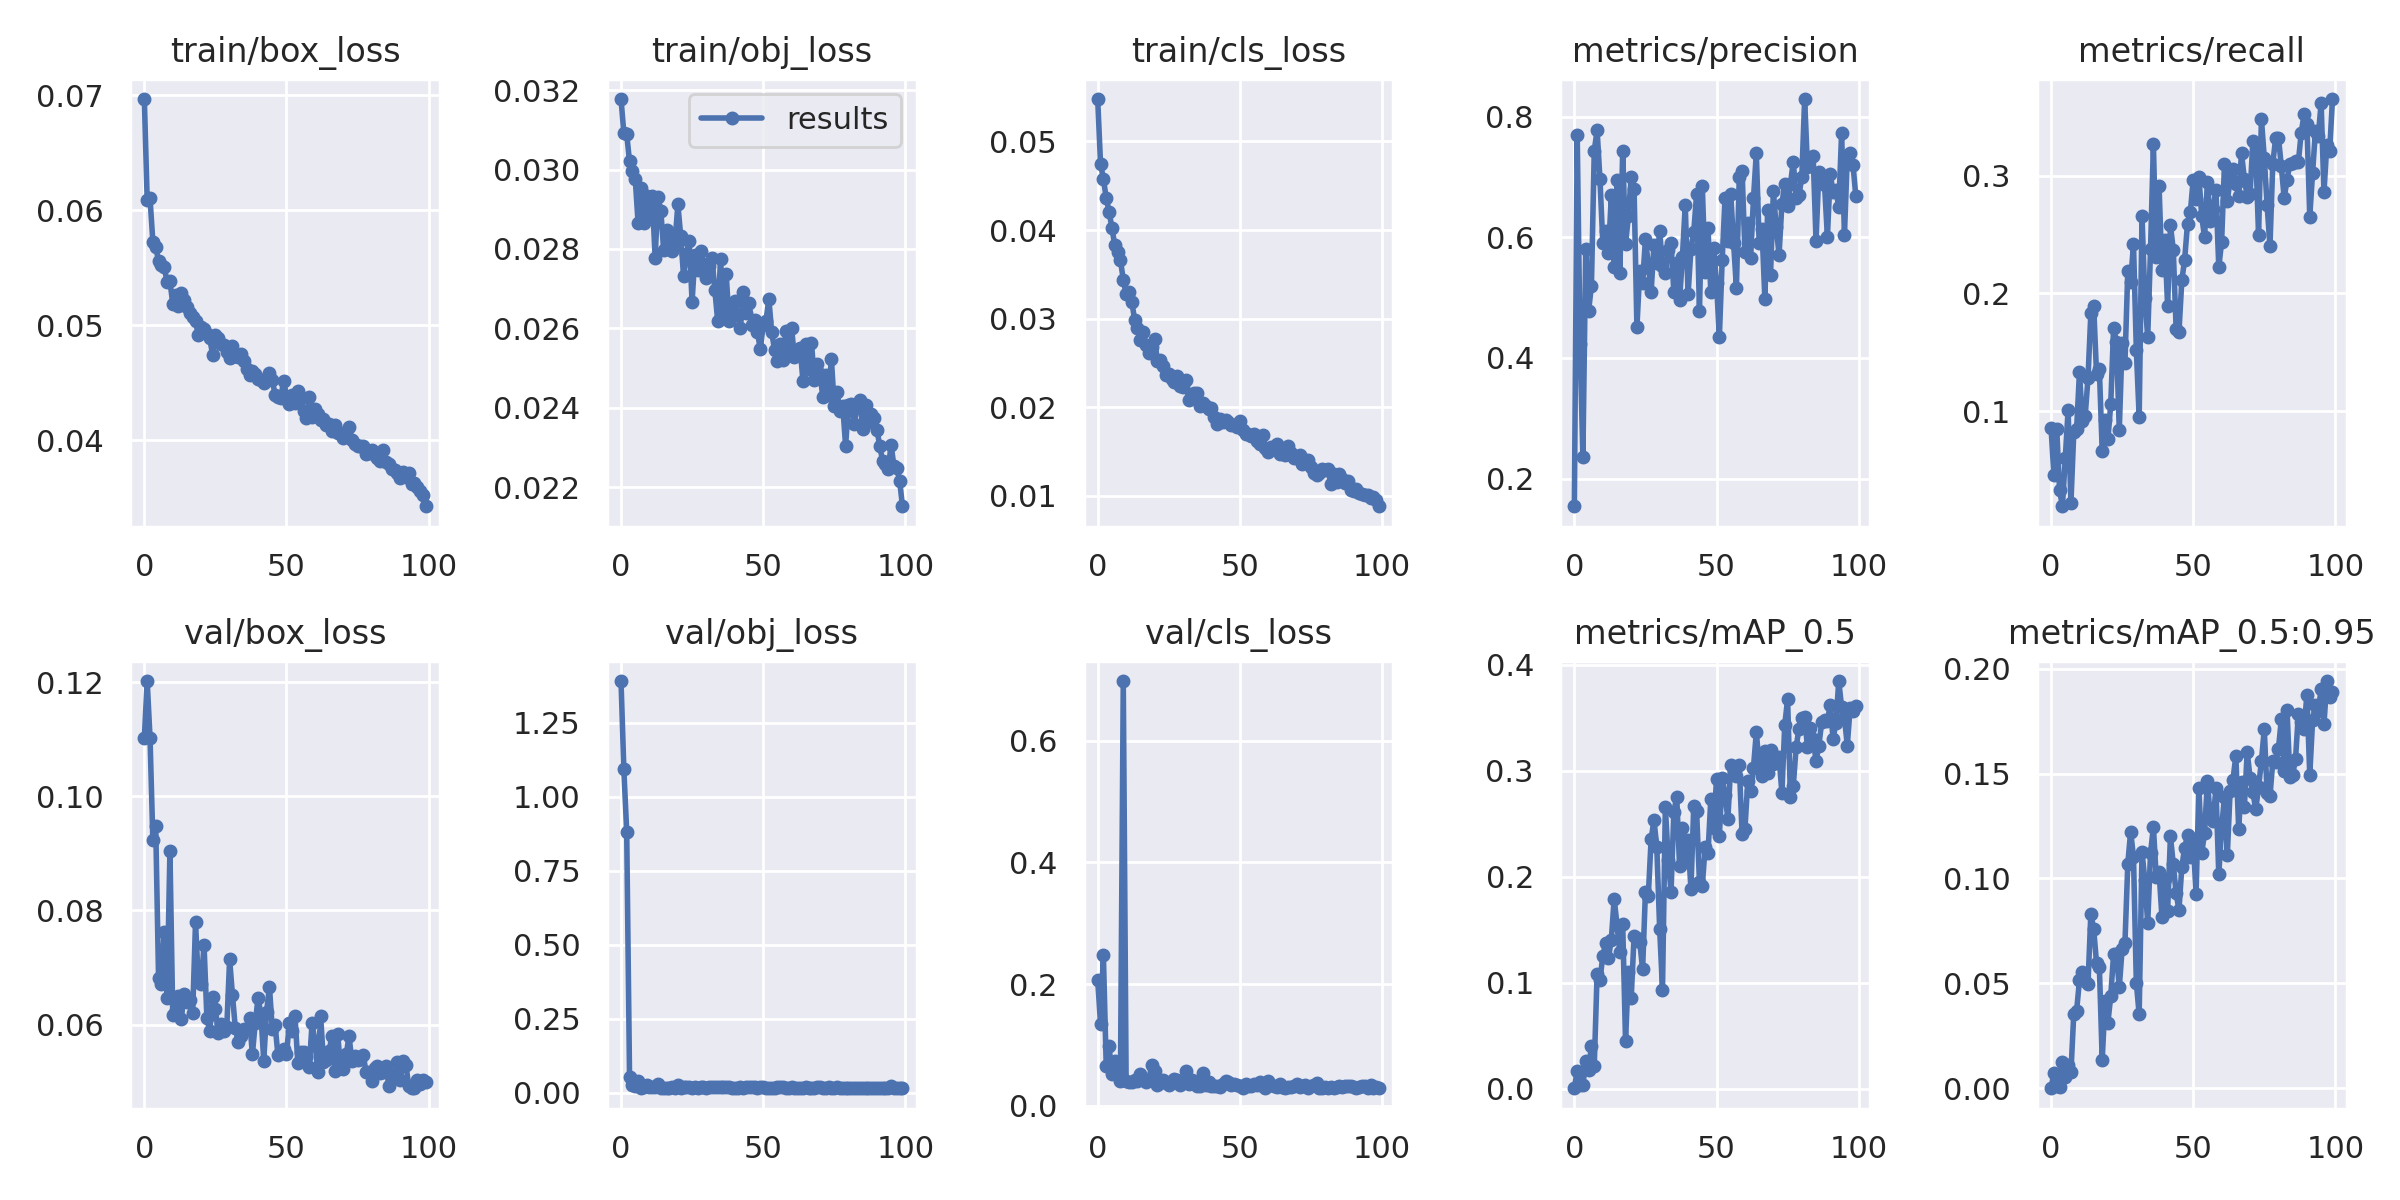

Source data for this figure (header and first rows):
epoch, train/box_loss, train/obj_loss, train/cls_loss, metrics/precision, metrics/recall, metrics/mAP_0.5, metrics/mAP_0.5:0.95, val/box_loss, val/obj_loss, val/cls_loss, x/lr0, x/lr1, x/lr2
0, 0.06968, 0.03178, 0.05477, 0.1543, 0.08566, 0.000297, 0.0001016, 0.1102, 1.391, 0.2069, 0.07043, 0.003285, 0.003285
1, 0.06088, 0.03091, 0.04747, 0.7704, 0.04615, 0.01691, 0.007334, 0.1202, 1.092, 0.1349, 0.04038, 0.006559, 0.006559
2, 0.06105, 0.03089, 0.0458, 0.424, 0.08511, 0.003054, 0.001254, 0.1103, 0.882, 0.2483, 0.01026, 0.009773, 0.009773
3, 0.05726, 0.03021, 0.04361, 0.2353, 0.03285, 0.002978, 0.0005734, 0.09229, 0.05396, 0.06643, 0.00973, 0.00973, 0.00973
4, 0.05679, 0.02997, 0.04206, 0.5812, 0.01923, 0.02613, 0.01246, 0.09482, 0.02766, 0.09768, 0.00973, 0.00973, 0.00973
5, 0.05561, 0.02977, 0.04027, 0.4781, 0.05992, 0.01741, 0.005356, 0.0682, 0.02252, 0.05313, 0.00964, 0.00964, 0.00964
6, 0.05526, 0.02866, 0.03827, 0.5193, 0.1007, 0.03998, 0.0114, 0.06705, 0.03813, 0.07379, 0.00955, 0.00955, 0.00955
7, 0.05505, 0.02954, 0.03753, 0.7437, 0.02203, 0.02155, 0.007778, 0.07632, 0.01732, 0.05349, 0.00946, 0.00946, 0.00946
8, 0.0538, 0.02865, 0.03661, 0.7774, 0.08191, 0.1082, 0.03562, 0.0646, 0.01946, 0.04068, 0.00937, 0.00937, 0.00937
9, 0.05383, 0.02934, 0.03439, 0.6968, 0.08504, 0.1026, 0.03706, 0.09048, 0.02607, 0.6977, 0.00928, 0.00928, 0.00928
10, 0.05188, 0.02882, 0.03277, 0.5911, 0.1332, 0.1246, 0.05157, 0.06163, 0.01826, 0.04122, 0.00919, 0.00919, 0.00919
11, 0.05261, 0.02933, 0.03301, 0.61, 0.09186, 0.1377, 0.05554, 0.06254, 0.01875, 0.03965, 0.0091, 0.0091, 0.0091
12, 0.05169, 0.02778, 0.03191, 0.5734, 0.09571, 0.1235, 0.05122, 0.06496, 0.01885, 0.03911, 0.00901, 0.00901, 0.00901
13, 0.05284, 0.02931, 0.02985, 0.6696, 0.128, 0.1404, 0.04986, 0.061, 0.02853, 0.04313, 0.00892, 0.00892, 0.00892
14, 0.05219, 0.02896, 0.029, 0.5505, 0.183, 0.1792, 0.08317, 0.0654, 0.01607, 0.04066, 0.00883, 0.00883, 0.00883
15, 0.05157, 0.02797, 0.0276, 0.6945, 0.1894, 0.1545, 0.07604, 0.06401, 0.01703, 0.05173, 0.00874, 0.00874, 0.00874
16, 0.05109, 0.02848, 0.02852, 0.5414, 0.1318, 0.1284, 0.05967, 0.06433, 0.01768, 0.04313, 0.00865, 0.00865, 0.00865
17, 0.05068, 0.02828, 0.02702, 0.7431, 0.1356, 0.1551, 0.058, 0.06196, 0.01745, 0.03914, 0.00856, 0.00856, 0.00856
18, 0.05041, 0.02796, 0.02613, 0.5881, 0.06592, 0.04455, 0.01353, 0.0779, 0.01945, 0.04318, 0.00847, 0.00847, 0.00847
19, 0.04915, 0.02818, 0.02685, 0.6355, 0.09205, 0.1104, 0.04152, 0.06744, 0.01693, 0.06781, 0.00838, 0.00838, 0.00838
20, 0.04987, 0.02912, 0.02767, 0.7007, 0.07633, 0.08578, 0.03133, 0.06711, 0.02741, 0.05678, 0.00829, 0.00829, 0.00829
21, 0.04969, 0.02832, 0.02525, 0.6806, 0.1058, 0.1435, 0.04396, 0.074, 0.01562, 0.03395, 0.0082, 0.0082, 0.0082
22, 0.04928, 0.02732, 0.02537, 0.451, 0.1706, 0.1424, 0.06402, 0.06116, 0.01879, 0.0383, 0.00811, 0.00811, 0.00811
23, 0.04888, 0.02787, 0.02469, 0.5448, 0.159, 0.1386, 0.06394, 0.05883, 0.01793, 0.04216, 0.00802, 0.00802, 0.00802
24, 0.04745, 0.0282, 0.0236, 0.5244, 0.08387, 0.1124, 0.04816, 0.06479, 0.01906, 0.03925, 0.00793, 0.00793, 0.00793
25, 0.04919, 0.02667, 0.02377, 0.5968, 0.1577, 0.1857, 0.06627, 0.0627, 0.01617, 0.03416, 0.00784, 0.00784, 0.00784
26, 0.04888, 0.02784, 0.02322, 0.5553, 0.1412, 0.1816, 0.06938, 0.05851, 0.01875, 0.03926, 0.00775, 0.00775, 0.00775
27, 0.04834, 0.02748, 0.02281, 0.5095, 0.2193, 0.2351, 0.107, 0.06005, 0.01759, 0.04405, 0.00766, 0.00766, 0.00766
28, 0.04824, 0.02796, 0.02348, 0.5875, 0.2097, 0.2534, 0.1224, 0.05894, 0.01883, 0.04209, 0.00757, 0.00757, 0.00757
29, 0.04772, 0.02763, 0.02239, 0.5574, 0.2422, 0.2278, 0.1102, 0.05953, 0.0184, 0.03455, 0.00748, 0.00748, 0.00748
30, 0.04711, 0.02726, 0.02234, 0.6106, 0.1522, 0.151, 0.05041, 0.07146, 0.01545, 0.04018, 0.00739, 0.00739, 0.00739
31, 0.04821, 0.02758, 0.02304, 0.5517, 0.09488, 0.09337, 0.03523, 0.06513, 0.02025, 0.05677, 0.0073, 0.0073, 0.0073
32, 0.04736, 0.02778, 0.02085, 0.541, 0.2656, 0.2657, 0.1128, 0.05942, 0.01875, 0.03584, 0.00721, 0.00721, 0.00721
33, 0.04728, 0.02696, 0.02137, 0.5787, 0.1963, 0.2161, 0.0991, 0.05695, 0.01867, 0.04278, 0.00712, 0.00712, 0.00712
34, 0.04749, 0.02619, 0.02166, 0.5903, 0.1626, 0.1856, 0.07872, 0.05792, 0.01998, 0.03957, 0.00703, 0.00703, 0.00703
35, 0.04692, 0.02775, 0.02157, 0.509, 0.2374, 0.2609, 0.1121, 0.05925, 0.01827, 0.03279, 0.00694, 0.00694, 0.00694
36, 0.04619, 0.02634, 0.02014, 0.5571, 0.3266, 0.2754, 0.1247, 0.05928, 0.01908, 0.0321, 0.00685, 0.00685, 0.00685
37, 0.04567, 0.02736, 0.02045, 0.496, 0.2305, 0.2103, 0.1006, 0.06115, 0.02045, 0.05383, 0.00676, 0.00676, 0.00676
38, 0.04602, 0.02619, 0.02013, 0.5667, 0.2908, 0.2462, 0.103, 0.05475, 0.01804, 0.03496, 0.00667, 0.00667, 0.00667
39, 0.04575, 0.02651, 0.0198, 0.6535, 0.22, 0.2173, 0.08184, 0.06021, 0.01759, 0.03911, 0.00658, 0.00658, 0.00658
40, 0.04532, 0.02669, 0.01989, 0.5058, 0.2454, 0.2347, 0.09986, 0.0647, 0.01775, 0.03348, 0.00649, 0.00649, 0.00649
41, 0.04523, 0.02633, 0.01893, 0.5805, 0.1896, 0.1884, 0.08468, 0.06182, 0.01613, 0.032, 0.0064, 0.0064, 0.0064
42, 0.04498, 0.02602, 0.0181, 0.6091, 0.2577, 0.2665, 0.1201, 0.05369, 0.01955, 0.03336, 0.00631, 0.00631, 0.00631
43, 0.04545, 0.02691, 0.0187, 0.6721, 0.2371, 0.2616, 0.1068, 0.06223, 0.01725, 0.03157, 0.00622, 0.00622, 0.00622
44, 0.04584, 0.02638, 0.01833, 0.4779, 0.1696, 0.1949, 0.09297, 0.06666, 0.01906, 0.03558, 0.00613, 0.00613, 0.00613
45, 0.0452, 0.02663, 0.01859, 0.6856, 0.1674, 0.191, 0.08503, 0.05922, 0.01815, 0.04123, 0.00604, 0.00604, 0.00604
46, 0.04396, 0.02609, 0.01835, 0.5431, 0.2109, 0.2281, 0.1056, 0.05989, 0.02097, 0.03964, 0.00595, 0.00595, 0.00595
47, 0.04373, 0.0262, 0.018, 0.6155, 0.2287, 0.2219, 0.1146, 0.05457, 0.01907, 0.03454, 0.00586, 0.00586, 0.00586
48, 0.04368, 0.02591, 0.01806, 0.5089, 0.2592, 0.2734, 0.1206, 0.0553, 0.01679, 0.03599, 0.00577, 0.00577, 0.00577
49, 0.04519, 0.02547, 0.01783, 0.5825, 0.269, 0.2459, 0.1102, 0.05575, 0.01825, 0.03472, 0.00568, 0.00568, 0.00568
50, 0.04383, 0.02609, 0.01843, 0.5244, 0.2965, 0.2917, 0.1187, 0.05482, 0.01809, 0.03262, 0.00559, 0.00559, 0.00559
51, 0.04318, 0.02619, 0.0174, 0.4347, 0.2798, 0.2382, 0.09242, 0.06028, 0.01722, 0.02927, 0.0055, 0.0055, 0.0055
52, 0.04394, 0.02674, 0.01695, 0.5631, 0.2992, 0.2928, 0.1431, 0.0588, 0.01592, 0.03538, 0.00541, 0.00541, 0.00541
53, 0.04326, 0.0259, 0.01696, 0.6656, 0.2657, 0.2772, 0.1123, 0.06141, 0.01658, 0.03239, 0.00532, 0.00532, 0.00532
54, 0.04426, 0.02546, 0.01681, 0.5935, 0.2475, 0.2545, 0.1215, 0.05321, 0.01708, 0.03206, 0.00523, 0.00523, 0.00523
55, 0.04366, 0.02518, 0.01701, 0.6713, 0.295, 0.3053, 0.1464, 0.05513, 0.01867, 0.03636, 0.00514, 0.00514, 0.00514
56, 0.0425, 0.0256, 0.01619, 0.5914, 0.2614, 0.2995, 0.1292, 0.05517, 0.01881, 0.03415, 0.00505, 0.00505, 0.00505
57, 0.0419, 0.02521, 0.01591, 0.5159, 0.2718, 0.2945, 0.1274, 0.0543, 0.01787, 0.03866, 0.00496, 0.00496, 0.00496
58, 0.04372, 0.02594, 0.01688, 0.6998, 0.288, 0.3056, 0.1429, 0.05248, 0.01767, 0.03252, 0.00487, 0.00487, 0.00487
59, 0.04205, 0.02547, 0.0154, 0.7102, 0.222, 0.2398, 0.1019, 0.06023, 0.01645, 0.03, 0.00478, 0.00478, 0.00478
... 40 more rows
